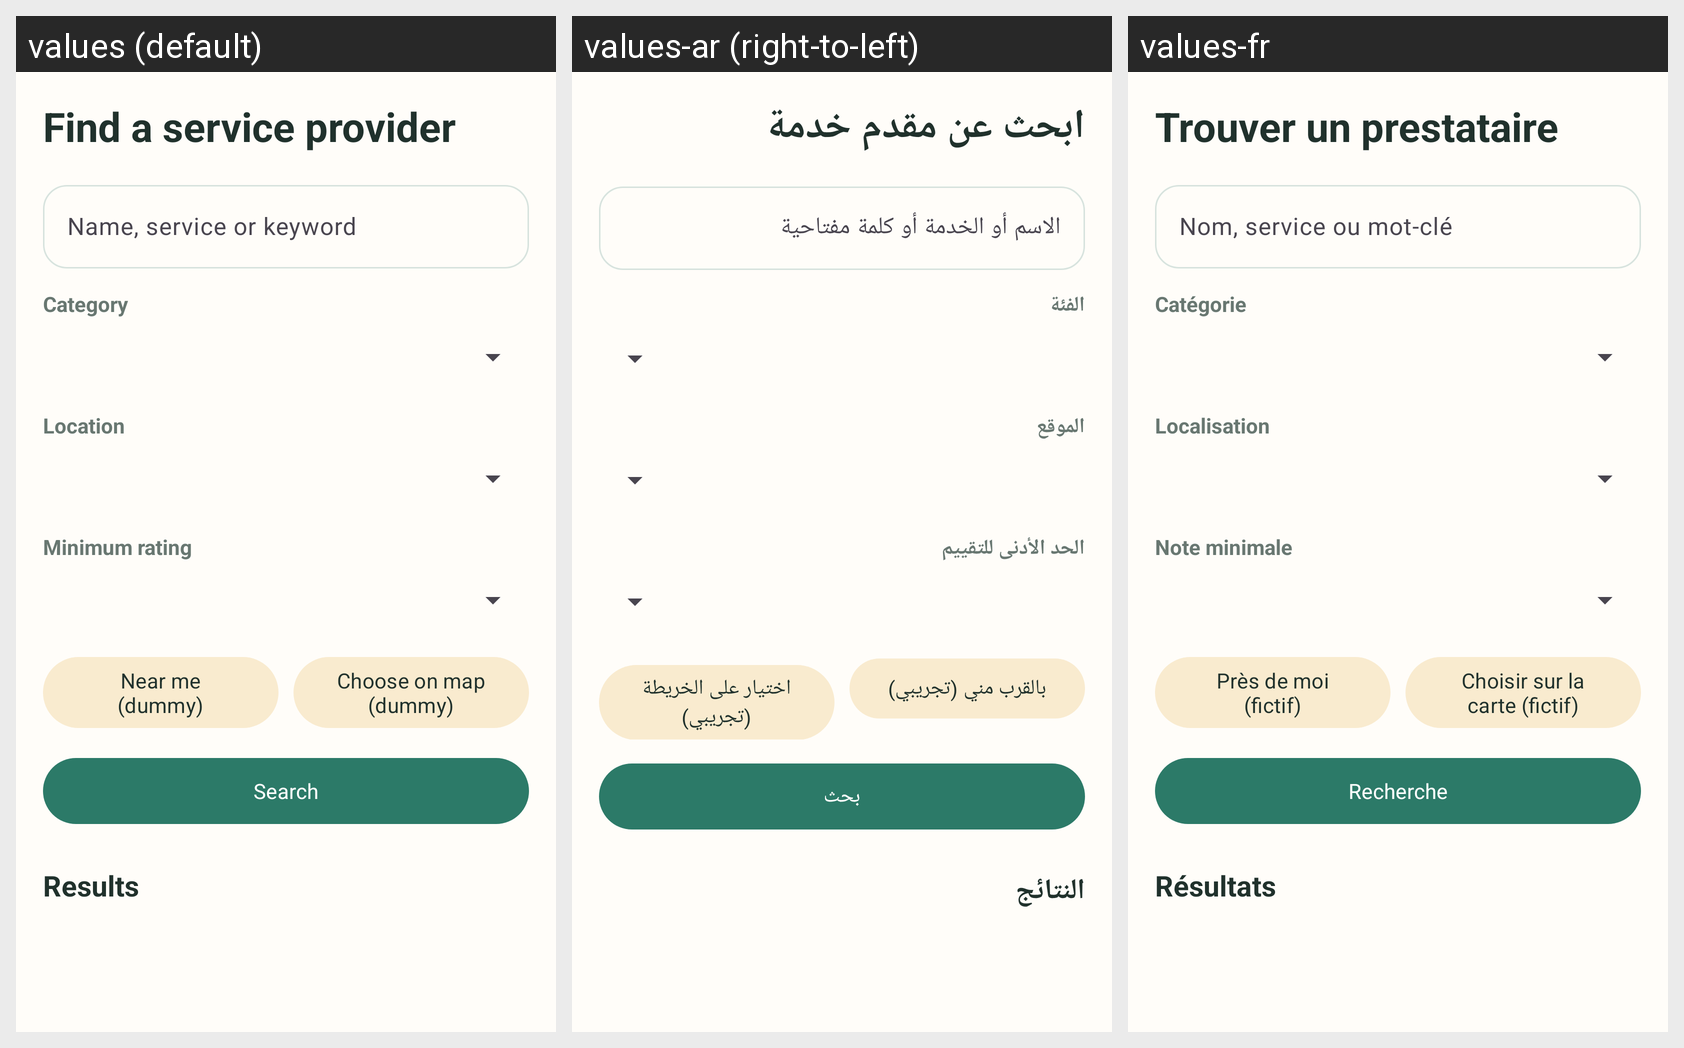

For this localized Android screen grid, give each drawn string resource with its value in every locale shown.
Android screen res/layout/fragment_search.xml rendered under 3 locales, left to right: values (default), values-ar (right-to-left), values-fr. Device: Nexus 5 (rendered at 1080×1920; each locale shown at half size, 540×960, under a caption strip naming it); theme Theme.Khedmati.
Strings drawn on this screen, with the default value and each locale's value (text and hints the layout hard-codes, and strings that could not be matched under every locale, appear in the picture but are not listed):

find_professional
  values: Find a service provider
  values-ar: ابحث عن مقدم خدمة
  values-fr: Trouver un prestataire

search_hint
  values: Name, service or keyword
  values-ar: الاسم أو الخدمة أو كلمة مفتاحية
  values-fr: Nom, service ou mot-clé

category
  values: Category
  values-ar: الفئة
  values-fr: Catégorie

location
  values: Location
  values-ar: الموقع
  values-fr: Localisation

minimum_rating
  values: Minimum rating
  values-ar: الحد الأدنى للتقييم
  values-fr: Note minimale

near_me_dummy
  values: Near me (dummy)
  values-ar: بالقرب مني (تجريبي)
  values-fr: Près de moi (fictif)

map_dummy
  values: Choose on map (dummy)
  values-ar: اختيار على الخريطة (تجريبي)
  values-fr: Choisir sur la carte (fictif)

search
  values: Search
  values-ar: بحث
  values-fr: Recherche

results
  values: Results
  values-ar: النتائج
  values-fr: Résultats
